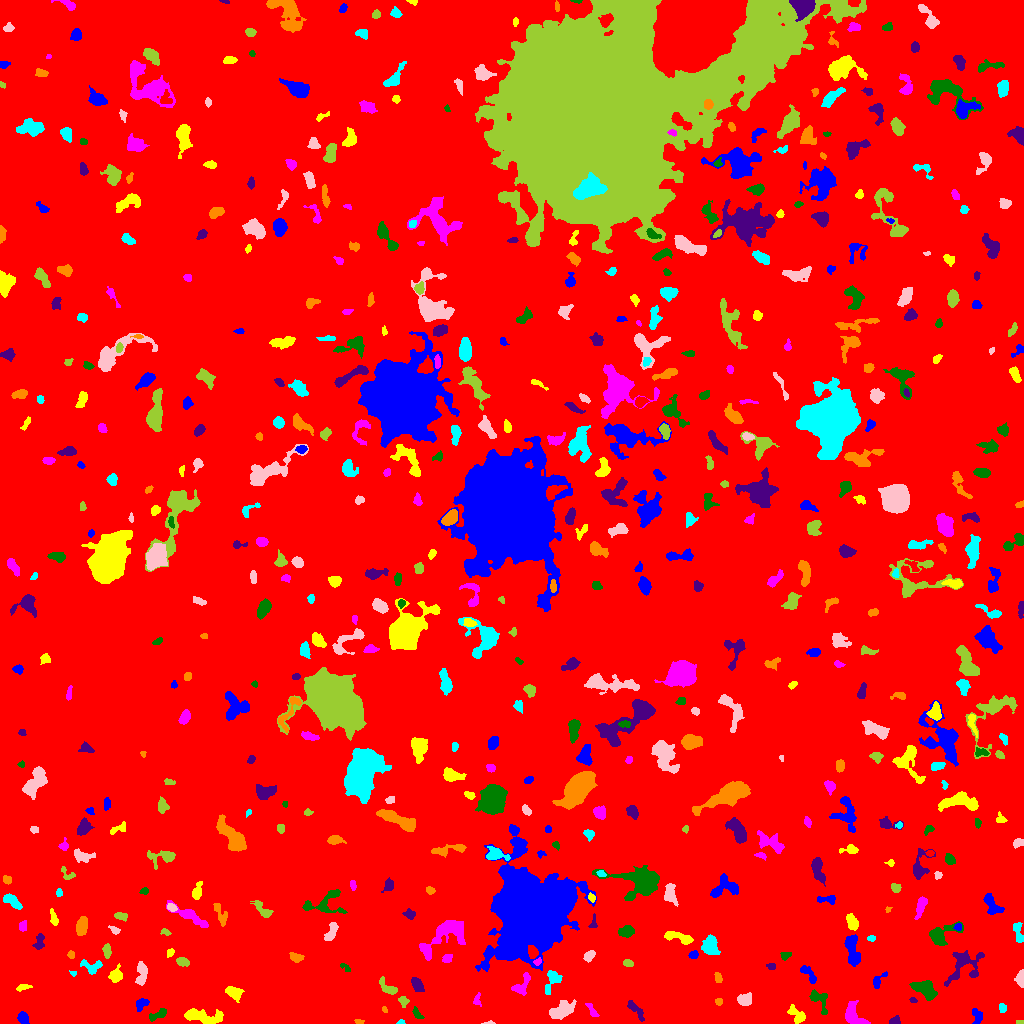

The table this chart was drawn from, first rows:
ID, X, Y, A, B, theta, total_flux, mu_max, mu_median, mu_mean, R_fwhm, R_e, R10, R90, x_start, x_end, y_start, y_end, area, greylevel
0, 514.5, 498.5, 302.8, 290.8, -0.3519, 2220321, 13.0, 2.0, 2.609, 122.5, 243.8, 94.9, 393.1, 0, 1023, 0, 1023, 851057, 2.609
1, 977.4, 7.349, 3.88, 2.349, -1.347, 401.0, 7.0, 3.0, 3.085, 3.613, 3.568, 1.382, 5.614, 972, 982, 0, 15, 130, 9.085
2, 795.9, 9.083, 5.626, 2.917, -0.7275, 518.0, 9.0, 2.0, 2.741, 2.523, 4.297, 1.382, 6.794, 787, 805, 0, 19, 189, 8.741
3, 853.3, 8.334, 6.722, 3.967, -0.9602, 1317, 11.0, 4.0, 4.332, 5.109, 5.323, 2.034, 8.387, 845, 870, 0, 23, 304, 10.33
4, 158.6, 8.992, 5.142, 1.935, 0.4579, 499.0, 8.0, 3.0, 3.616, 4.514, 3.523, 1.382, 5.698, 149, 166, 2, 15, 138, 9.616
5, 894.4, 2.467, 2.622, 1.851, 0.2886, 332.0, 9.0, 4.0, 4.15, 3.29, 2.706, 0.9772, 4.184, 889, 900, 0, 8, 80, 10.15
6, 358.7, 1.831, 2.269, 1.162, -0.1736, 71.0, 3.0, 2.0, 1.614, 2.932, 2.185, 0.7979, 3.141, 354, 364, 0, 4, 44, 8.614
7, 400.4, 0.9216, 1.989, 0.9326, 0.146, 51.0, 5.0, 1.0, 1.5, 1.262, 1.596, 0.5642, 2.585, 396, 405, 0, 4, 34, 8.5
8, 488.7, 0.48, 3.159, 0.6403, 0.05247, 75.0, 5.0, 2.0, 2.273, 2.034, 1.693, 0.5642, 2.646, 481, 495, 0, 3, 33, 9.273
9, 1020, 1.0, 2.133, 0.956, 0.01865, 59.0, 3.0, 2.0, 1.844, 2.523, 1.693, 0.5642, 2.706, 1016, 1023, 0, 3, 32, 8.844
10, 611.2, 11.26, 1.979, 1.744, -1.527, 114.0, 4.0, 2.0, 1.839, 3.478, 2.326, 0.7979, 3.656, 608, 615, 5, 15, 62, 8.839
11, 23.17, 5.721, 2.744, 2.158, -1.16, 452.0, 10.0, 3.0, 3.705, 3.7, 3.038, 1.128, 4.951, 17, 29, 0, 12, 122, 10.7
12, 203.7, 6.408, 10.84, 3.25, -0.12, 1551, 9.0, 4.0, 3.907, 7.001, 6.103, 2.394, 9.641, 184, 223, 0, 15, 397, 9.907
13, 592, 13.21, 4.952, 1.567, -0.9831, 183.0, 4.0, 2.0, 1.887, 4.37, 3.192, 1.128, 4.951, 585, 599, 7, 20, 97, 7.887
14, 416.7, 10.14, 3.578, 1.726, -0.938, 184.0, 5.0, 2.0, 2.19, 2.932, 2.932, 1.128, 4.514, 412, 424, 5, 17, 84, 8.19
15, 634.7, 14.38, 6.594, 1.965, -0.8253, 227.0, 4.0, 1.0, 1.419, 4.549, 3.7, 1.382, 5.997, 627, 644, 2, 23, 160, 8.419
16, 384.3, 14.1, 1.613, 1.155, -1.111, 69.0, 4.0, 2.0, 2.029, 2.585, 1.693, 0.5642, 2.706, 382, 387, 11, 17, 34, 9.029
17, 1002, 15.27, 2.387, 1.747, -1.439, 190.0, 5.0, 3.0, 2.794, 3.478, 2.646, 0.9772, 3.989, 999, 1006, 11, 20, 68, 8.794
18, 560.9, 13.15, 6.678, 3.466, 0.4096, 1144, 8.0, 3.0, 3.385, 7.313, 5.836, 2.257, 9.009, 549, 576, 4, 24, 338, 9.385
19, 403.3, 22.47, 2.479, 2.145, -1.089, 316.0, 9.0, 3.0, 3.591, 2.932, 2.706, 0.9772, 4.478, 398, 409, 16, 27, 88, 9.591
20, 307.1, 19.57, 1.439, 0.876, -0.006531, 46.0, 4.0, 2.0, 1.917, 2.111, 1.382, 0.5642, 2.326, 303, 310, 18, 21, 24, 9.917
21, 141.3, 19.61, 3.549, 2.325, 0.7071, 404.0, 6.0, 3.0, 3.232, 4.918, 3.432, 1.382, 5.382, 136, 149, 12, 25, 125, 9.232
22, 233.8, 30.95, 4.105, 2.677, -0.4297, 831.0, 10.0, 4.0, 4.468, 5.171, 4.068, 1.596, 6.457, 225, 244, 21, 37, 186, 10.47
23, 477.4, 24.37, 4.038, 1.668, 1.476, 78.0, 3.0, 1.0, 1.026, 2.646, 2.326, 0.7979, 3.785, 473, 481, 17, 31, 76, 8.026
24, 818.2, 25.17, 6.365, 3.308, -0.9461, 430.0, 8.0, 2.0, 1.963, 3.568, 3.742, 1.262, 6.333, 809, 827, 9, 34, 219, 8.963
25, 912.9, 23.51, 1.838, 1.304, -0.5167, 86.0, 5.0, 2.0, 2.15, 1.954, 1.871, 0.5642, 3.09, 909, 917, 21, 26, 40, 10.15
26, 718.3, 21.74, 1.773, 1.493, 1.296, 102.0, 5.0, 1.0, 1.925, 2.257, 1.871, 0.7979, 3.385, 715, 722, 18, 25, 53, 9.925
27, 552.9, 44.13, 5.904, 3.294, 1.119, 669.0, 8.0, 2.0, 3.126, 4.687, 4.107, 1.693, 7.047, 545, 562, 29, 53, 214, 9.126
28, 744.4, 23.4, 3.211, 2.475, 0.1802, 466.0, 9.0, 2.5, 2.841, 3.568, 3.478, 1.382, 5.67, 737, 751, 18, 31, 164, 9.841
29, 387.9, 35.51, 5.594, 2.394, -0.6567, 505.0, 7.0, 3.0, 3.042, 4.334, 3.949, 1.596, 6.308, 379, 397, 29, 47, 166, 9.042
30, 306.5, 34.98, 2.283, 2.059, 0.01089, 305.0, 7.0, 4.0, 3.812, 3.7, 2.821, 1.128, 4.334, 301, 311, 31, 39, 80, 9.812
31, 878.2, 42.97, 5.174, 2.311, 0.8523, 305.0, 5.0, 3.0, 2.607, 4.37, 3.523, 1.382, 5.323, 873, 887, 35, 52, 117, 8.607
32, 22.45, 36.17, 3.334, 1.436, 0.2087, 104.0, 3.0, 1.0, 1.268, 3.141, 2.523, 0.9772, 4.029, 16, 32, 32, 39, 82, 8.268
33, 521.5, 38.49, 6.821, 3.072, 0.957, 701.0, 8.0, 3.0, 3.436, 5.352, 4.297, 1.693, 6.817, 511, 530, 28, 51, 204, 10.44
34, 924.2, 34.5, 6.442, 3.384, -0.4584, 1342, 10.0, 4.0, 4.03, 6.628, 5.47, 2.111, 8.612, 909, 937, 23, 43, 333, 11.03
35, 416.7, 39.29, 4.076, 2.403, -0.9871, 199.0, 4.0, 1.0, 1.318, 3.7, 3.523, 1.262, 6.05, 411, 424, 32, 46, 151, 9.318
36, 718.1, 45.44, 2.685, 1.723, -1.235, 224.0, 7.0, 3.0, 3.027, 2.764, 2.646, 0.9772, 4.184, 714, 722, 41, 51, 74, 9.027
37, 72.95, 50.18, 1.464, 1.258, -0.2773, 38.0, 2.0, 1.0, 1.086, 2.821, 1.693, 0.5642, 2.585, 69, 76, 47, 53, 35, 9.086
38, 1021, 44.08, 3.269, 1.979, -1.521, 443.0, 10.0, 3.0, 3.631, 3.568, 2.932, 1.128, 4.951, 1014, 1023, 36, 54, 122, 10.63
39, 182.6, 61.55, 2.968, 1.865, -0.1797, 317.0, 7.0, 3.0, 2.963, 3.785, 3.038, 1.262, 4.687, 176, 189, 57, 66, 107, 10.96
40, 399.4, 63.69, 5.236, 2.338, -0.4167, 576.0, 6.0, 3.0, 2.924, 5.863, 4.184, 1.693, 6.507, 388, 410, 55, 70, 197, 9.924
41, 808.2, 49.83, 6.184, 2.105, -0.8806, 488.0, 8.0, 3.0, 3.148, 4.406, 3.909, 1.382, 6.129, 800, 816, 40, 58, 155, 9.148
42, 115.3, 47.52, 2.868, 2.55, 0.5988, 651.0, 11.0, 3.0, 3.97, 4.107, 3.338, 1.382, 5.412, 108, 122, 41, 60, 164, 10.97
43, 537.7, 61.86, 1.907, 1.418, 0.5412, 132.0, 7.0, 2.0, 2.538, 2.111, 1.871, 0.7979, 3.192, 533, 541, 58, 66, 52, 12.54
44, 346.8, 54.71, 2.527, 1.271, -0.6496, 52.0, 4.0, 0.5, 0.8387, 2.034, 1.596, 0.5642, 2.821, 340, 350, 52, 60, 62, 7.839
45, 771.2, 57.32, 2.11, 1.565, -0.003356, 69.0, 3.0, 1.0, 1.19, 2.646, 2.257, 0.7979, 3.478, 766, 775, 54, 60, 58, 8.19
46, 295.9, 66.09, 3.58, 2.084, -0.19, 312.0, 6.0, 3.0, 2.761, 4.297, 3.385, 1.262, 5.262, 289, 304, 61, 71, 113, 8.761
47, 91.97, 57.29, 5.87, 3.342, -0.07624, 567.0, 6.0, 3.0, 3.133, 6.257, 4.442, 1.784, 6.699, 80, 102, 49, 64, 181, 9.133
48, 141.7, 51.15, 5.857, 2.418, 1.507, 702.0, 10.0, 3.0, 3.359, 3.989, 4.068, 1.493, 6.794, 135, 147, 38, 62, 209, 9.359
49, 628.3, 60.28, 2.631, 1.712, -0.1562, 184.0, 4.0, 3.0, 2.521, 4.26, 2.821, 1.128, 4.184, 623, 633, 57, 64, 73, 8.521
50, 663.8, 66.32, 7.193, 1.829, 0.01641, 354.0, 6.0, 2.0, 2.095, 4.297, 3.742, 1.382, 6.206, 649, 674, 62, 70, 169, 9.095
51, 693.6, 68.61, 2.294, 1.678, 0.1546, 123.0, 5.0, 2.0, 1.685, 2.459, 2.394, 0.7979, 3.785, 688, 698, 65, 73, 73, 9.685
52, 170, 71.08, 2.148, 1.604, 1.004, 123.0, 4.0, 2.0, 2.085, 3.432, 2.326, 0.9772, 3.7, 167, 174, 66, 75, 59, 10.08
53, 446.9, 64.92, 2.503, 1.919, 0.6324, 307.0, 8.0, 3.0, 3.699, 3.613, 2.821, 1.128, 4.442, 442, 452, 61, 69, 83, 9.699
54, 785.2, 67.89, 2.292, 1.959, 0.4592, 117.0, 4.0, 1.0, 1.539, 3.241, 2.459, 0.7979, 4.107, 780, 791, 63, 71, 76, 8.539
55, 964.9, 59, 10.45, 7.474, 0.6867, 1309, 7.0, 2.0, 2.577, 6.18, 6.933, 2.706, 10.97, 944, 984, 37, 73, 508, 8.577
56, 70.84, 68.88, 2.041, 1.621, -1.526, 146.0, 6.0, 2.0, 2.704, 2.877, 2.257, 0.7979, 3.613, 67, 74, 65, 73, 54, 8.704
57, 709.8, 77.21, 4.197, 3.54, -1.529, 1378, 13.0, 4.0, 5.048, 5.323, 4.754, 1.871, 7.715, 701, 720, 69, 89, 273, 11.05
58, 589, 67.38, 2.811, 2.055, 0.8265, 412.0, 9.0, 3.0, 3.887, 3.568, 2.932, 1.128, 4.853, 583, 595, 61, 73, 106, 9.887
59, 107, 72.78, 3.344, 1.561, 1.539, 280.0, 7.0, 3.0, 2.642, 3.29, 2.932, 1.128, 4.583, 102, 111, 65, 80, 106, 9.642
... 567 more rows
